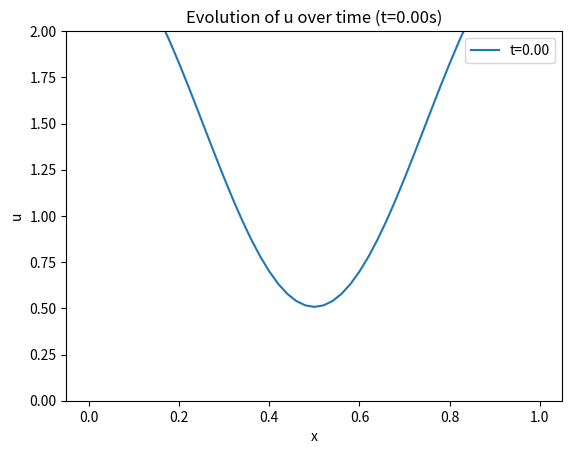
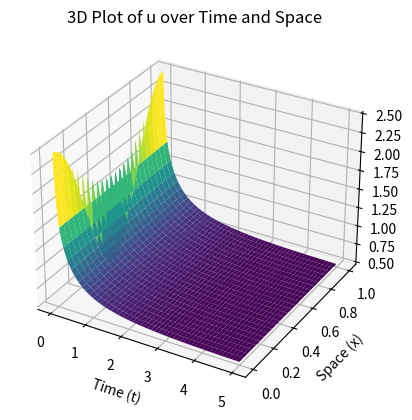

Generate these figures, in order, with matplotlib:
#!/usr/bin/env python3
#

import matplotlib.animation as animation
import matplotlib.pyplot as plt
import numpy as np

m = 3
beta = 1
alpha = 1
chi = -1
a = 1
b = 2
mu = 1
nu = 1
gamma = 1


def solve_pde_system(L=1, Nx=50, T=5):
    Nt = int(2 * T * Nx * Nx / L**2) + 1
    dx = L / Nx
    dt = T / Nt
    x = np.linspace(0, L, Nx + 1, dtype=np.float64)
    u = (np.cos(2 * np.pi * x) + 1.5).astype(np.float64)  # Initial condition for u
    # v = (np.sin(np.pi * x) + 1.5).astype(np.float64)  # Initial condition for v
    # u = np.ones_like(x) * 0.5
    # v = np.ones_like(x) * 2.0
    v = (np.cos(2 * np.pi * x) + 1.5).astype(np.float64)  # Initial condition for u
    # print('u=', u)
    # print('v=', v)

    times_to_plot = np.arange(0, T + dt, 0.01)
    current_time = 0
    # plt.figure()

    fig, ax = plt.subplots()
    (line,) = ax.plot(x, u, label=f"t={current_time:.2f}")
    ax.set_xlabel("x")
    ax.set_ylabel("u")
    ax.set_title("Evolution of u over time")
    ax.set_ylim(0, 2)
    ax.legend()

    u_data = []
    time_data = []

    # for n in range(1000):
    for n in range(Nt):
        # print('n=',n)
        u_new = np.copy(u).astype(np.float64)
        v_new = np.copy(v).astype(np.float64)
        # print('v_newnew=',v_new)

        for i in range(1, Nx):  # Loop for v
            # v_xx = (v[i + 1] - 2*v[i] + v[i-1]) / dx**2
            # print('vxx=',v_xx)
            # # v_new[i] = v_xx - v[i] + u[i]
            # v_new[i] = v_xx + u[i]**gamma
            v_new[i] = (v[i + 1] + v[i - 1] + nu * dx**2 * u[i] ** gamma) / (
                2 + mu * dx**2
            )

        # Neumann boundary conditions for v
        v_new[0] = v_new[1]
        v_new[-1] = v_new[-2]
        # print('v_new=',v_new)

        for i in range(1, Nx):  # Loop for u
            v_x = (v[i + 1] - v[i - 1]) / (2 * dx)
            # print('vx=',v_x)
            v_xx = (v[i + 1] - 2 * v[i] + v[i - 1]) / dx**2
            # print('vxx=',v_xx)
            u_x = (u[i + 1] - u[i - 1]) / (2 * dx)
            # print('u_x=',u_x)
            u_xx = (u[i + 1] - 2 * u[i] + u[i - 1]) / dx**2
            # print('uxx=',u_x)

            term1 = (
                ((beta * chi) / (1 + v_new[i]) ** (beta + 1)) * (v_x**2) * (u[i] ** m)
            )
            term2 = ((m * chi) / (1 + v_new[i]) ** beta) * (u[i] ** (m - 1)) * u_x * v_x
            term3 = (
                (chi / (1 + v_new[i]) ** beta)
                * (u[i] ** m)
                * (v_new[i] - u[i] ** gamma)
            )
            logistic = a * u[i] - b * u[i] ** (1 + alpha)

            u_new[i] = u[i] + dt * (u_xx + term1 - term2 - term3 + logistic)
            # u_new[i] = u[i] + dt * (u_xx + logistic)

        # Neumann boundary conditions for u
        u_new[0] = u_new[1]
        u_new[-1] = u_new[-2]

        u = u_new  # Update u
        v = v_new  # Update v

        # Plot every 0.01 seconds
        # if np.isclose(current_time, times_to_plot, atol=dt).any():
        #     # plt.plot(x, u, label=f't={current_time:.2f}')
        #     u_data.append(np.copy(u))

        # Check if current_time is close to any time in times_to_plot
        if np.any(np.abs(times_to_plot - current_time) < dt / 2):
            u_data.append(np.copy(u))
            time_data.append(current_time)
        current_time += dt
        # print('u=',u)
        # print('v=',v)

    if not u_data or not time_data:
        raise ValueError(
            "No data was collected for plotting. Check time-stepping alignment."
        )

    u_data = np.array(u_data).T  # Convert list to numpy array and transpose
    time_data = np.array(time_data)  # Convert list to numpy array

    def update(frame):
        line.set_ydata(u_data[:, frame])
        ax.set_title(f"Evolution of u over time (t={time_data[frame]:.2f}s)")
        return (line,)

    ani = animation.FuncAnimation(
        fig, update, frames=len(time_data), interval=200, blit=True
    )
    plt.show()

    # 3D Plot
    fig_3d = plt.figure()
    ax_3d = fig_3d.add_subplot(111, projection="3d")
    T_grid, X_grid = np.meshgrid(time_data, x, indexing="xy")  # Ensure consistent shape
    ax_3d.plot_surface(T_grid, X_grid, u_data, cmap="viridis")  # Ensure correct shape

    ax_3d.set_xlabel("Time (t)")
    ax_3d.set_ylabel("Space (x)")
    ax_3d.set_zlabel("u")
    ax_3d.set_title("3D Plot of u over Time and Space")
    plt.show()
    # plt.xlabel('x')
    # plt.ylabel('u')
    # plt.title('Evolution of u over time')
    # plt.legend()
    # plt.show()

    return x, u, v


# Run the solver
x, u, v = solve_pde_system()
